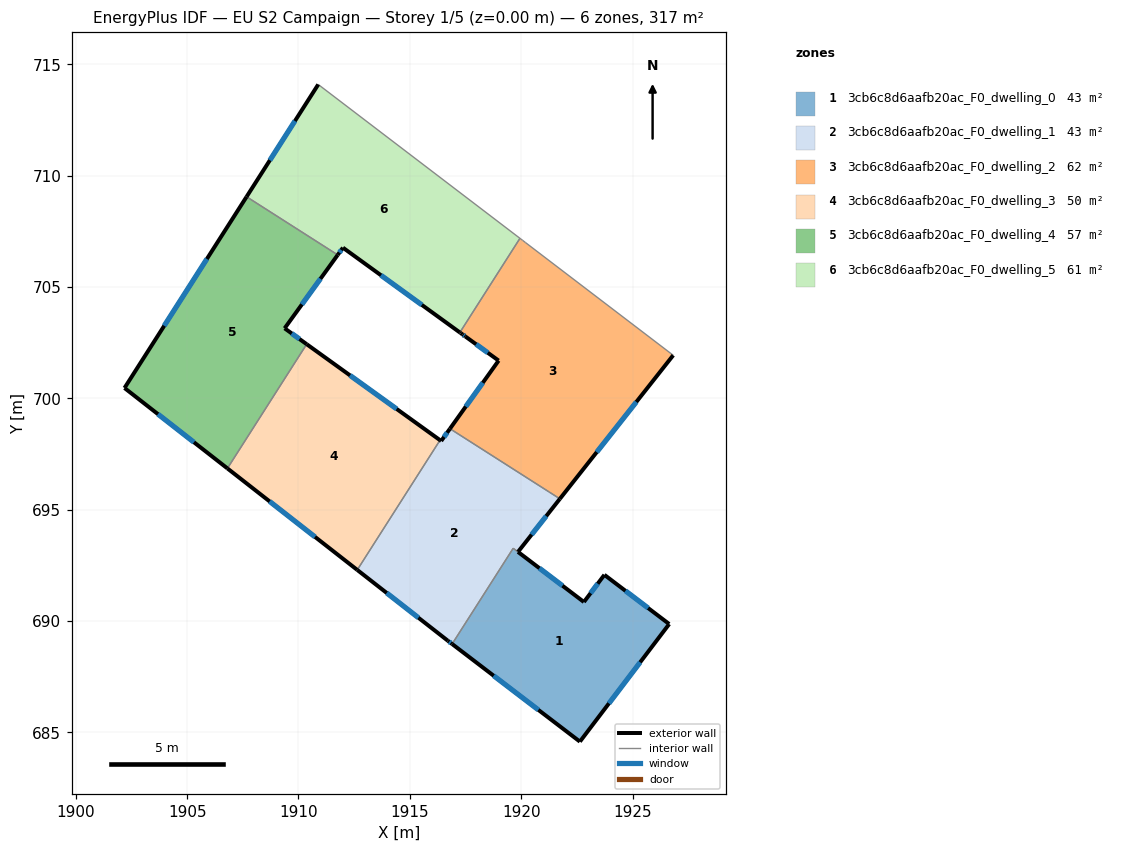
=== STOREY PLAN SPEC (per zone: floor XY polygon, exterior-wall plan segments, windows/doors) ===
zone 1: 3cb6c8d6aafb20ac_F0_dwelling_0  (43.4 m²)
  floor: (1923.74, 692.08) (1926.65, 689.87) (1922.64, 684.59) (1916.90, 688.97) (1919.64, 693.27) (1922.82, 690.86)
  exterior wall: (1916.90, 688.97) – (1922.64, 684.59)  [7.2 m]
    window: (1918.77, 687.55) – (1920.77, 686.01)  [2.6 m²]
  exterior wall: (1923.74, 692.08) – (1922.82, 690.86)  [1.5 m]
    window: (1923.44, 691.68) – (1923.12, 691.25)  [0.6 m²]
  exterior wall: (1926.65, 689.87) – (1923.74, 692.08)  [3.7 m]
    window: (1925.70, 690.59) – (1924.68, 691.36)  [1.3 m²]
  exterior wall: (1922.64, 684.59) – (1926.65, 689.87)  [6.6 m]
    window: (1923.94, 686.31) – (1925.34, 688.15)  [2.4 m²]
  exterior wall: (1922.82, 690.86) – (1919.86, 693.11)  [3.7 m]
    window: (1921.85, 691.59) – (1920.82, 692.38)  [1.4 m²]
  interior walls: 2
zone 2: 3cb6c8d6aafb20ac_F0_dwelling_1  (43.4 m²)
  floor: (1921.74, 695.49) (1919.86, 693.11) (1919.64, 693.27) (1916.90, 688.97) (1916.71, 689.12) (1912.64, 692.30) (1916.36, 698.12) (1916.41, 698.09) (1916.80, 698.64)
  exterior wall: (1919.86, 693.11) – (1921.74, 695.49)  [3.0 m]
    window: (1920.47, 693.88) – (1921.13, 694.72)  [1.1 m²]
  exterior wall: (1916.71, 689.12) – (1916.90, 688.97)  [0.2 m]
    window: (1916.77, 689.07) – (1916.84, 689.02)  [0.1 m²]
  exterior wall: (1912.64, 692.30) – (1916.71, 689.12)  [5.2 m]
    window: (1913.96, 691.26) – (1915.38, 690.15)  [1.9 m²]
  exterior wall: (1916.41, 698.09) – (1916.36, 698.12)  [0.1 m]
  exterior wall: (1916.80, 698.64) – (1916.41, 698.09)  [0.7 m]
    window: (1916.67, 698.46) – (1916.54, 698.27)  [0.2 m²]
  interior walls: 5
zone 3: 3cb6c8d6aafb20ac_F0_dwelling_2  (62.4 m²)
  floor: (1926.83, 701.94) (1921.74, 695.49) (1916.80, 698.64) (1918.99, 701.70) (1917.49, 702.78) (1917.37, 702.87) (1917.29, 702.93) (1917.25, 702.96) (1919.94, 707.19) (1919.98, 707.16) (1920.06, 707.10) (1920.18, 707.01)
  exterior wall: (1917.37, 702.87) – (1917.49, 702.78)  [0.2 m]
    window: (1917.41, 702.84) – (1917.45, 702.81)  [0.1 m²]
  exterior wall: (1917.29, 702.93) – (1917.37, 702.87)  [0.1 m]
  exterior wall: (1917.25, 702.96) – (1917.29, 702.93)  [0.1 m]
  exterior wall: (1921.74, 695.49) – (1926.83, 701.94)  [8.2 m]
    window: (1923.39, 697.59) – (1925.17, 699.84)  [3.0 m²]
  exterior wall: (1918.99, 701.70) – (1916.80, 698.64)  [3.8 m]
    window: (1918.28, 700.70) – (1917.51, 699.63)  [1.4 m²]
  exterior wall: (1917.49, 702.78) – (1918.99, 701.70)  [1.8 m]
    window: (1917.98, 702.43) – (1918.50, 702.05)  [0.7 m²]
  interior walls: 7
zone 4: 3cb6c8d6aafb20ac_F0_dwelling_3  (49.8 m²)
  floor: (1916.36, 698.12) (1912.64, 692.30) (1906.81, 696.86) (1910.37, 702.43)
  exterior wall: (1916.36, 698.12) – (1910.37, 702.43)  [7.4 m]
    window: (1914.41, 699.53) – (1912.32, 701.03)  [2.7 m²]
  exterior wall: (1906.81, 696.86) – (1912.64, 692.30)  [7.4 m]
    window: (1908.70, 695.37) – (1910.74, 693.78)  [2.7 m²]
  interior walls: 2
zone 5: 3cb6c8d6aafb20ac_F0_dwelling_4  (56.6 m²)
  floor: (1911.76, 706.44) (1909.38, 703.15) (1910.37, 702.43) (1906.81, 696.86) (1902.19, 700.47) (1907.67, 709.06)
  exterior wall: (1907.67, 709.06) – (1902.19, 700.47)  [10.2 m]
    window: (1905.89, 706.26) – (1903.97, 703.26)  [3.7 m²]
  exterior wall: (1909.38, 703.15) – (1911.76, 706.44)  [4.1 m]
    window: (1910.15, 704.22) – (1910.99, 705.37)  [1.5 m²]
  exterior wall: (1910.37, 702.43) – (1909.38, 703.15)  [1.2 m]
    window: (1910.05, 702.67) – (1909.70, 702.92)  [0.4 m²]
  exterior wall: (1902.19, 700.47) – (1906.81, 696.86)  [5.9 m]
    window: (1903.69, 699.29) – (1905.31, 698.03)  [2.2 m²]
  interior walls: 2
zone 6: 3cb6c8d6aafb20ac_F0_dwelling_5  (61.2 m²)
  floor: (1919.94, 707.19) (1917.25, 702.96) (1912.00, 706.77) (1911.76, 706.44) (1907.67, 709.06) (1910.89, 714.10)
  exterior wall: (1912.00, 706.77) – (1917.25, 702.96)  [6.5 m]
    window: (1913.70, 705.53) – (1915.54, 704.20)  [2.4 m²]
  exterior wall: (1911.76, 706.44) – (1912.00, 706.77)  [0.4 m]
    window: (1911.84, 706.55) – (1911.92, 706.66)  [0.1 m²]
  exterior wall: (1910.89, 714.10) – (1907.67, 709.06)  [6.0 m]
    window: (1909.84, 712.46) – (1908.72, 710.70)  [2.2 m²]
  interior walls: 3

=== DERIVED (storey summary) ===
Building: EU S2 Campaign
Storey: 1 of 5  (floor level z = 0.00 m)
Storey gross floor area: 316.9 m²
Zones on this storey: 6
  - 3cb6c8d6aafb20ac_F0_dwelling_0: floor 43.4 m²; exterior wall 22.8 m (68.3 m²); 5 window(s) 8.3 m²; WWR 12.2%
  - 3cb6c8d6aafb20ac_F0_dwelling_1: floor 43.4 m²; exterior wall 9.2 m (27.5 m²); 4 window(s) 3.3 m²; WWR 12.1%
  - 3cb6c8d6aafb20ac_F0_dwelling_2: floor 62.4 m²; exterior wall 14.1 m (42.4 m²); 4 window(s) 5.1 m²; WWR 12.1%
  - 3cb6c8d6aafb20ac_F0_dwelling_3: floor 49.8 m²; exterior wall 14.8 m (44.3 m²); 2 window(s) 5.4 m²; WWR 12.2%
  - 3cb6c8d6aafb20ac_F0_dwelling_4: floor 56.6 m²; exterior wall 21.3 m (64.0 m²); 4 window(s) 7.8 m²; WWR 12.2%
  - 3cb6c8d6aafb20ac_F0_dwelling_5: floor 61.2 m²; exterior wall 12.9 m (38.6 m²); 3 window(s) 4.7 m²; WWR 12.2%
Zone adjacency (shared interzone walls):
  - 3cb6c8d6aafb20ac_F0_dwelling_0 ↔ 3cb6c8d6aafb20ac_F0_dwelling_1
  - 3cb6c8d6aafb20ac_F0_dwelling_1 ↔ 3cb6c8d6aafb20ac_F0_dwelling_2
  - 3cb6c8d6aafb20ac_F0_dwelling_1 ↔ 3cb6c8d6aafb20ac_F0_dwelling_3
  - 3cb6c8d6aafb20ac_F0_dwelling_2 ↔ 3cb6c8d6aafb20ac_F0_dwelling_5
  - 3cb6c8d6aafb20ac_F0_dwelling_3 ↔ 3cb6c8d6aafb20ac_F0_dwelling_4
  - 3cb6c8d6aafb20ac_F0_dwelling_4 ↔ 3cb6c8d6aafb20ac_F0_dwelling_5